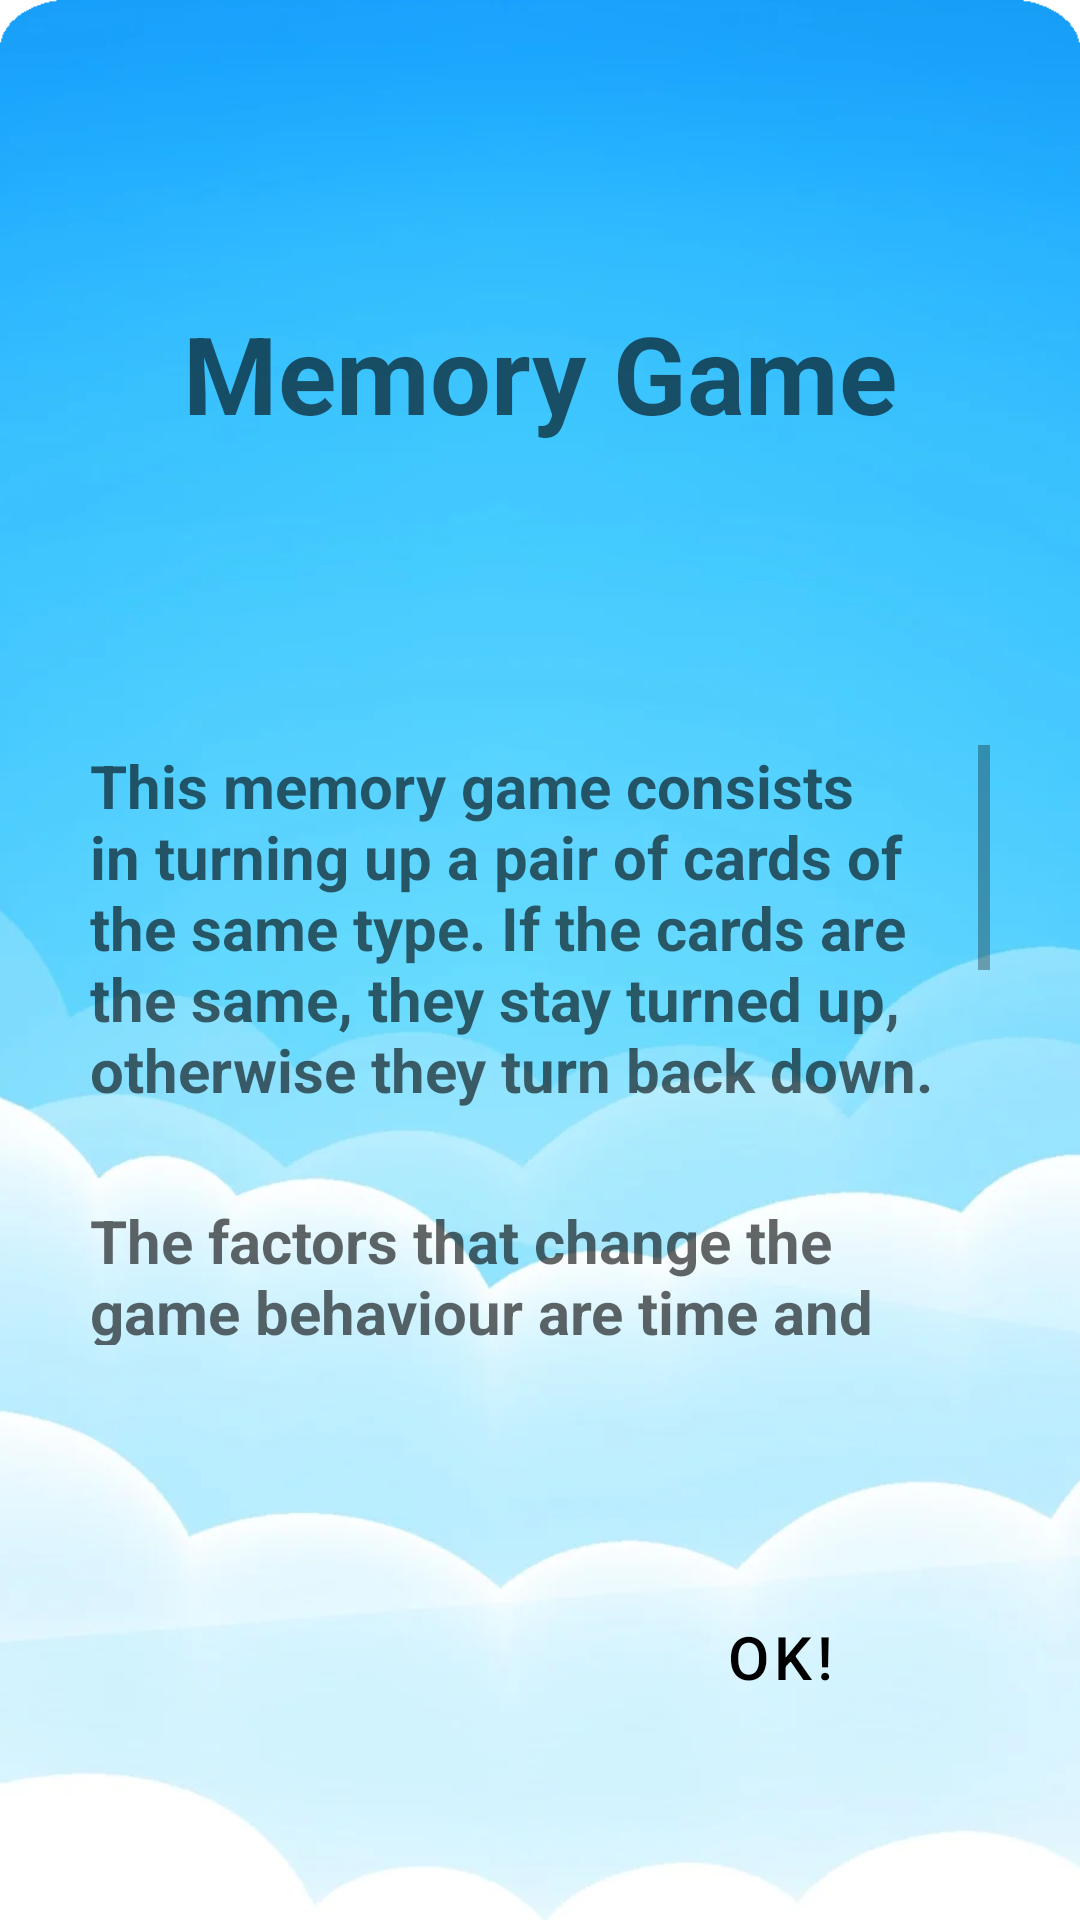

Write the Android layout XML for this screen, with the resource values it uses.
<!-- AndroidManifest.xml: application theme Theme.SlimeCards -->
<!-- res/layout/activity_help.xml -->
<?xml version = "1.0" encoding = "utf-8"?>
<androidx.constraintlayout.widget.ConstraintLayout

    xmlns:android = "http://schemas.android.com/apk/res/android"
    xmlns:app = "http://schemas.android.com/apk/res-auto"
    xmlns:tools = "http://schemas.android.com/tools"
    tools:context = ".MenuActivity"

    android:layout_width = "match_parent"
    android:layout_height = "match_parent"

    android:background = "@drawable/background_help">


    <TextView
        android:id = "@+id/helpTitle"
        android:layout_width = "wrap_content"
        android:layout_height = "wrap_content"

        android:text = "@string/helpTitle"
        android:textStyle = "bold"
        android:textSize = "36sp"
        android:textColor = "@color/primary_70"

        app:layout_constraintTop_toTopOf = "parent"
        android:layout_marginTop = "100dp"
        app:layout_constraintLeft_toLeftOf = "parent"
        app:layout_constraintRight_toRightOf = "parent"/>


    <ScrollView
        android:id = "@+id/helpScrollView"
        android:layout_width = "match_parent"
        android:layout_height = "200sp"
        android:layout_centerHorizontal = "true"

        android:paddingStart = "30sp"
        android:paddingEnd = "30sp"

        app:layout_constraintTop_toBottomOf = "@id/helpTitle"
        android:layout_marginTop = "100dp"
        app:layout_constraintLeft_toLeftOf = "parent"
        app:layout_constraintRight_toRightOf = "parent">


        <LinearLayout
            android:id = "@+id/helpLinearLayout"
            android:layout_width = "wrap_content"
            android:layout_height = "wrap_content"
            android:orientation = "vertical">


            <TextView
                android:id = "@+id/helpIntroduction"
                android:layout_width = "wrap_content"
                android:layout_height = "wrap_content"

                android:text = "@string/helpIntroduction"
                android:textStyle = "bold"
                android:textSize = "20sp"
                android:textColor = "@color/primary_70"

                app:layout_constraintTop_toTopOf = "@id/helpLinearLayout"
                app:layout_constraintLeft_toLeftOf = "parent"
                app:layout_constraintRight_toRightOf = "parent"/>


            <TextView
                android:id = "@+id/helpDetails"
                android:layout_width = "wrap_content"
                android:layout_height = "wrap_content"

                android:text = "@string/helpDetails"
                android:textStyle = "bold"
                android:textSize = "20sp"
                android:textColor = "@color/primary_70"

                app:layout_constraintTop_toBottomOf = "@id/helpIntroduction"
                android:layout_marginTop = "30dp"
                app:layout_constraintLeft_toLeftOf = "parent"
                app:layout_constraintRight_toRightOf = "parent"/>


        </LinearLayout>


    </ScrollView>


    <Button
        android:id = "@+id/helpOkButton"
        android:layout_width = "wrap_content"
        android:layout_height = "wrap_content"

        style = "@style/Widget.MaterialComponents.Button.TextButton"
        android:text = "@string/helpOkButton"
        android:textSize = "20sp"
        android:textColor = "@color/black"
        android:backgroundTint = "@color/background"

        app:layout_constraintTop_toBottomOf = "@id/helpScrollView"
        android:layout_marginTop = "80dp"
        app:layout_constraintLeft_toLeftOf = "parent"
        android:layout_marginStart = "160dp"
        app:layout_constraintRight_toRightOf = "parent"/>


</androidx.constraintlayout.widget.ConstraintLayout>
<!-- resources referenced by this layout -->
<resources>
  <color name="background">#FF29B6F6</color>
  <color name="black">#FF000000</color>
  <color name="primary_70">#99000000</color>
  <!-- drawable background_help: png bitmap (drawable, 169976 bytes) -->
  <string name="helpDetails">
          The factors that change the game behaviour are time and difficulty.
          Time is at the top of the screen and represents the period of time that the player takes to find all the pairs.
          Difficulty is chosen at the menu screen, changes the amount of cards from 6 to 8 or 9 at easy, medium or hard respectively.
          The points are given in function of how much time takes to find the pairs, and you get a slightly more amount of points for each group of three cards found in hard mode.
      </string>
  <string name="helpIntroduction">
          This memory game consists in turning up a pair of cards of the same type.
          If the cards are the same, they stay turned up, otherwise they turn back down.
      </string>
  <string name="helpOkButton">OK!</string>
  <string name="helpTitle">Memory Game</string>
  <style name="Theme.SlimeCards" parent="Theme.MaterialComponents.DayNight.NoActionBar">
  
          <item name="colorPrimary">@color/primary</item>
          <item name="colorPrimaryVariant">@color/primary_v2</item>
          <item name="colorOnPrimary">@color/white</item>
  
          <item name="colorSecondary">@color/secondary</item>
          <item name="colorSecondaryVariant">@color/secondary_v2</item>
          <item name="colorOnSecondary">@color/white</item>
  
          <item name="android:statusBarColor" tools:targetApi="l">?attr/colorPrimaryVariant</item>
  
          <item name="android:windowBackground">@color/bitmap</item>
  
      </style>
  <color name="primary">#FFe100ed</color>
  <color name="primary_v2">#FFaa00ba</color>
  <color name="white">#FFFFFFFF</color>
  <color name="secondary">#FF6A1B9A</color>
  <color name="secondary_v2">#FF38006b</color>
  <color name="bitmap">#00000000</color>
</resources>
